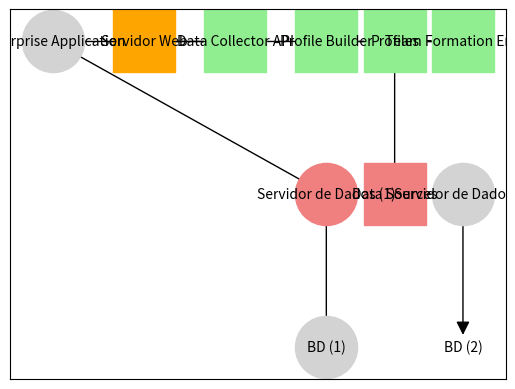

Write Python code to recreate this figure.
import matplotlib.pyplot as plt
import networkx as nx

# Criando um grafo dirigido
G = nx.DiGraph()

# Adicionando os nós (camadas e componentes)
nodes = [
    # Camada Externa
    "Enterprise Application",
    # TeamPlus
    "Servidor Web", "Data Collector API", "Profile Builder", "Team Formation Engine",
    "Profiles", "Data Sources",
    # Banco de Dados
    "Servidor de Dados (1)", "BD (1)", "Servidor de Dados (2)", "BD (2)"
]
G.add_nodes_from(nodes)

# Adicionando as arestas (fluxo de comunicação)
edges = [
    # Enterprise Application -> TeamPlus
    ("Enterprise Application", "Data Collector API"), ("Enterprise Application", "Servidor de Dados (1)"),
    # TeamPlus -> TeamPlus
    ("Servidor Web", "Data Collector API"), ("Data Collector API", "Profile Builder"),
    ("Profile Builder", "Profiles"), ("Profiles", "Team Formation Engine"),
    ("Profiles", "Data Sources"), ("Team Formation Engine", "Profile Builder"),
    # TeamPlus -> Banco de Dados
    ("Data Sources", "Servidor de Dados (2)"), ("Servidor de Dados (2)", "BD (2)"),
    ("Servidor de Dados (1)", "BD (1)")
]
G.add_edges_from(edges)

# Posições fixas para os nós
positions = {
    # Camada Externa
    "Enterprise Application": (0, 3),
    # TeamPlus
    "Servidor Web": (2, 3), "Data Collector API": (4, 3), "Profile Builder": (6, 3),
    "Profiles": (7.5, 3), "Team Formation Engine": (9, 3), "Data Sources": (7.5, 2),
    # Banco de Dados
    "Servidor de Dados (1)": (6, 2), "BD (1)": (6, 1), "Servidor de Dados (2)": (9, 2), "BD (2)": (9, 1)
}

# Configuração de estilos dos nós
node_colors = ['lightgray', 'orange', 'lightgreen', 'lightgreen', 'lightgreen', 'lightgreen', 'lightcoral', 'lightcoral', 'lightgray', 'lightgray']
node_shapes = ['o'] * 1 + ['s'] * 1 + ['s'] * 5 + ['o'] * 3

# Desenhando os nós com diferentes formas
for node, color, shape in zip(nodes, node_colors, node_shapes):
    nx.draw_networkx_nodes(G, positions, nodelist=[node], node_color=color, node_shape=shape, node_size=2000)

# Desenhando as arestas
nx.draw_networkx_edges(G, positions, edgelist=edges, arrowstyle='-|>', arrowsize=20, edge_color='black')

# Desenhando os rótulos
nx.draw_networkx_labels(G, positions, font_size=10)

# Configurando o layout do gráfico
fig, ax = plt.subplots(figsize=(12, 8))
plt.title("Arquitetura da Ferramenta TeamPlus em Camadas com Camada Externa")
plt.axis('off')
plt.show()
